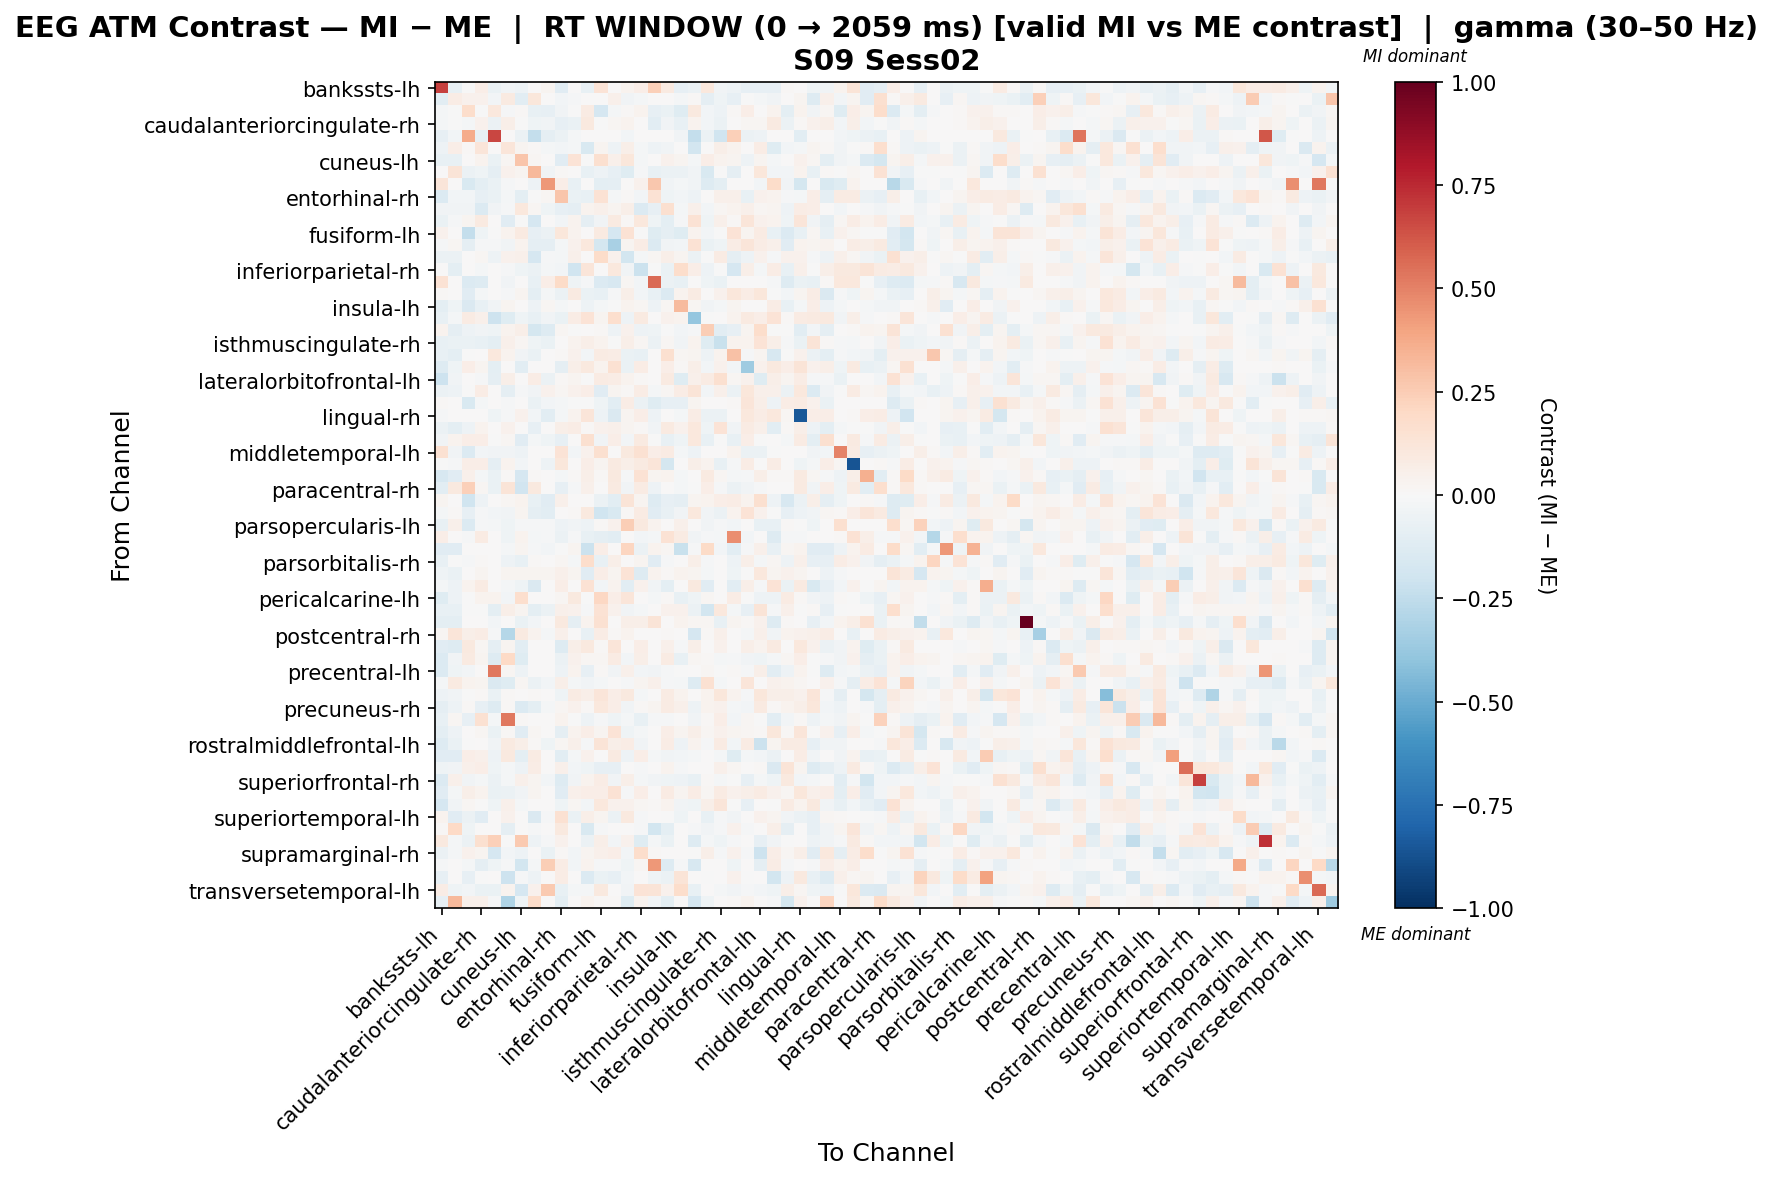

The file beside this chart, header and first rows:
, bankssts-lh, bankssts-rh, caudalanteriorcingulate-lh, caudalanteriorcingulate-rh, caudalmiddlefrontal-lh, caudalmiddlefrontal-rh, cuneus-lh, cuneus-rh, entorhinal-lh, entorhinal-rh, frontalpole-lh, frontalpole-rh, fusiform-lh, fusiform-rh, inferiorparietal-lh, inferiorparietal-rh, inferiortemporal-lh, inferiortemporal-rh, insula-lh, insula-rh, isthmuscingulate-lh, isthmuscingulate-rh, lateraloccipital-lh
bankssts-lh, 0.6859, -0.074, -0.006351, 0.06784, -0.06351, -0.03557, -0.04773, 0.0, 0.02474, -0.1123, 0.0006183, -0.07637, 0.1402, 0.0, 0.03447, 0.06598, 0.238, 0.08856, -0.07976, -0.06093, 0.1047, -0.03176, -0.04712
bankssts-rh, -0.1074, 0.07373, 0.04512, 0.04642, -0.02907, 0.09207, -0.1074, 0.1095, 0.0, -0.02907, -0.01453, 0.002634, 0.0, 0.05015, -0.0369, -0.01998, 0.0, 0.0, -0.01817, 0.009092, -0.09084, -0.03997, -0.08276
caudalanteriorcingulate-lh, -0.02219, -3.995398469877587e-05, 0.1763, -0.003375, 0.1073, -0.009828, 0.0148, -0.07126, -0.08496, -0.03242, -0.002996, 0.08034, -0.1648, -0.01654, 0.008271, 0.03904, -0.08374, -0.06888, -0.1247, 0.1002, -0.02444, -0.0505, 0.0148
caudalanteriorcingulate-rh, -0.0181, -0.002803, -0.02013, 0.04142, -0.05848, 0.05793, -0.007707, -0.04233, -0.03608, -0.08515, -0.0691, 0.09453, -0.003785, 0.01891, 0.03706, 0.006574, -0.1071, -0.03782, -0.07071, 0.03751, -0.03083, -0.06184, 0.007736
caudalmiddlefrontal-lh, -0.07948, -0.0289, 0.3692, -0.07106, 0.669, 0.0, -0.06141, -0.2356, -0.09218, -0.06141, -0.01806, 0.0, 0.0, 0.0, -0.0283, 0.0, 0.0, 0.0, -0.03613, -0.2355, -0.06145, -0.1988, 0.2397
caudalmiddlefrontal-rh, -0.05266, 0.06798, 0.009974, 0.1232, 0.004997, 0.1194, 0.02499, 0.01454, -0.0158, -0.02625, -0.0158, -0.153, 0.02725, -0.04772, 0.0547, -0.0158, -0.04772, -0.03272, 0.004193, -0.1851, 0.004193, 0.05916, 0.03498
cuneus-lh, -0.0709, -0.07149, 0.001774, 0.03625, -0.06454, 0.01984, 0.2742, 0.01578, 0.0, -0.1148, 0.1349, -0.003544, 0.1583, 0.04861, 0.1137, -0.02278, 0.0, 0.04246, 0.02494, -0.01973, 0.06412, 0.03722, 0.02743
cuneus-rh, 0.0, 0.1251, -0.06033, -0.04002, -0.08876, 0.04366, 0.02401, 0.3204, -0.03737, 0.009134, 0.00197, -0.0731, -0.05322, -0.08104, -0.1192, -0.008277, -0.0717, -0.05499, -0.06073, -0.0327, -0.1529, -0.005404, -0.08934
entorhinal-lh, 0.1195, 0.0, -0.1535, -0.09571, -0.06319, -0.01264, 0.0, -0.05055, 0.4307, 0.06735, -0.07494, 0.005259, -0.09571, -0.08846, 0.0, 0.04642, 0.2705, -0.03791, -0.0186, -0.03791, -0.1264, -0.09478, 0.0
entorhinal-rh, -0.1371, -0.02686, -0.0266, -0.08383, -0.06541, -0.02261, -0.09977, -0.004982, 0.01914, 0.2809, -0.06546, -0.07121, 0.1431, -0.02251, 0.01098, -0.03021, 0.1453, -0.04551, -0.02367, -0.05209, 0.000861, 0.04879, 0.04958
frontalpole-lh, -0.03743, -0.03743, -0.03587, -0.1362, -0.03743, -0.01361, 0.107, 0.02121, -0.0415, -0.08505, -0.09096, 0.03628, 0.05289, 0.0307, 0.05721, -0.1354, -0.07825, 0.1564, -0.02274, 0.05264, -0.02804, 0.01964, 0.03653
frontalpole-rh, -0.06751, -0.01366, 0.03028, 0.08617, 0.0, -0.1155, -0.004219, -0.165, 0.0, -0.03, 0.03898, -0.08813, -0.03469, 0.08726, 0.01464, 0.1067, -0.04124, -0.1004, -0.01552, 0.1467, -0.04664, 0.04808, 0.01443
fusiform-lh, 0.03972, 0.0, -0.242, -0.04287, -0.004591, 0.03572, 0.08703, -0.08317, -0.05685, 0.1114, 0.03431, 0.002009, 0.091, -0.1717, 0.1482, -0.004731, -0.1207, -0.08905, -0.1187, 0.03722, -0.0273, -0.001973, 0.1406
fusiform-rh, -0.01104, 0.02151, -0.08696, -0.0106, -0.01133, -0.03282, 0.0366, -0.08948, -0.09065, -0.02266, 0.03945, 0.1081, -0.1736, -0.3204, 0.02394, 0.0771, -0.1375, -0.03293, -0.02741, 0.1416, -0.0675, -0.04337, 0.07157
inferiorparietal-lh, -0.05873, -0.05803, 0.0007551, 0.019, -0.05284, 0.04221, 0.04846, -0.1686, -0.011, -0.01731, 0.05342, 0.005926, 0.1864, 0.04085, -0.1816, -0.02199, 0.01857, 0.05552, 0.02407, -0.06179, -0.005606, 0.08591, -0.08709
inferiorparietal-rh, 0.007618, -0.09695, 0.003191, -0.01928, 0.0, -0.01255, -0.0403, -0.05814, -0.01647, -0.02441, -0.2025, 0.1211, 0.002926, 0.1091, -0.03138, -0.2138, -0.004372, -0.06276, 0.1745, 0.07009, -0.05153, -0.007083, -0.1645
inferiortemporal-lh, 0.145, 0.0, -0.1339, -0.128, 0.0, -0.03507, 0.0, -0.07522, 0.06857, 0.1941, -0.04637, -0.01464, -0.1396, -0.1632, 0.02228, -0.02804, 0.5647, -0.06027, -0.07442, 0.0, -0.04419, -0.06309, 0.0
inferiortemporal-rh, 0.01321, 0.0, -0.1095, -0.0225, 0.0, -0.01455, 0.03035, -0.09446, -0.02118, -0.06205, 0.09214, -0.06461, -0.07161, -0.01555, 0.05785, -0.02966, -0.07712, -0.1376, 0.03699, 0.07823, 0.004257, 0.04613, 0.1102
insula-lh, -0.1003, -0.04205, -0.1468, -0.07655, -0.03737, 0.0292, 0.005071, -0.04918, 0.0157, -0.01801, 0.0001874, -0.05454, -0.01707, -0.003808, 0.0317, 0.0157, -0.0541, 0.02324, 0.313, 0.02035, -0.0315, -0.02323, 0.02616
insula-rh, -0.07122, -0.02129, 0.08417, 0.0503, -0.2063, -0.1207, -0.04429, -0.0731, -0.03655, -0.0679, 0.07225, 0.1356, 0.02658, 0.1649, -0.05023, 0.08896, 0.0, 0.04318, 0.03428, -0.3846, -0.002948, 0.006659, 0.0348
isthmuscingulate-lh, 0.03455, -0.08832, -0.05266, -0.03542, -0.04675, 0.03228, 0.05523, -0.175, -0.1286, 0.02059, -0.0003618, 0.005613, 0.01438, -0.05295, 0.0447, -0.05126, -0.04105, -0.003201, -0.02958, -0.01205, 0.2457, -0.1091, -0.08271
isthmuscingulate-rh, -0.07654, -0.06294, -0.06375, -0.07089, -0.09752, 0.05431, 0.01857, -0.04341, -0.06479, 0.00742, 0.03281, 0.06248, 0.03583, -0.006811, 0.05598, 0.02138, -0.05483, 0.02118, -0.03622, 0.03718, -0.1247, -0.2252, 0.03337
lateraloccipital-lh, -0.07738, -0.0955, -0.0007397, 0.005955, 0.1047, 0.03562, -0.03551, -0.06657, 0.0, 0.0111, 0.04002, -0.0236, 0.08322, 0.07286, -0.06265, -0.07138, 0.0, 0.1601, 0.02108, 0.02641, -0.05363, 0.03772, 0.2964
lateraloccipital-rh, -0.1298, -0.04498, 0.06492, 0.02549, -0.1006, 0.0, -0.102, 0.0, 0.0, -0.09045, 0.05849, 0.0971, 0.03517, 0.1515, -0.06372, 0.07209, 0.0, 0.06643, 0.01546, 0.05925, -0.02654, 0.04238, -0.024
lateralorbitofrontal-lh, -0.2083, -0.03223, 0.005971, -0.01114, -0.08595, 0.05609, 0.007769, 0.07335, -0.05795, 0.01418, 0.02525, -0.001234, 0.08256, 0.07562, 0.03376, 0.00863, 0.0, 0.09235, -0.1209, 0.05368, 0.07878, 0.1572, 0.0213
lateralorbitofrontal-rh, -0.06106, -0.04927, -0.003173, 0.07391, 0.0, -0.09165, -0.01523, -0.03665, 0.04465, 0.01594, 0.04617, 0.06499, -0.1145, 0.02542, 0.009468, 0.07382, -0.02039, 0.01695, 0.07069, 0.1259, -0.02398, 0.04837, -0.05563
lingual-lh, 0.01307, 0.0, -0.1542, -0.0166, 0.0, -0.008728, 0.007084, -0.06629, -0.02575, -0.02113, -0.001541, -0.00663, -0.04417, -0.1073, 0.07278, -0.05692, -0.1214, -0.08184, -0.07878, 0.02936, 0.002149, 0.001613, 0.008472
lingual-rh, -0.009837, 0.003875, 0.0005027, 0.0007516, -0.04427, -0.009837, 0.04198, -0.02936, -0.1033, -0.0158, 0.03637, 0.1195, -0.0535, -0.1479, 0.02375, 0.06268, -0.0541, 0.007608, -0.02268, 0.07796, -0.05914, -0.05991, 0.005467
medialorbitofrontal-lh, -0.0581, -0.1, -0.04758, 0.03593, 0.0, 0.04675, 0.006917, -0.08182, 0.0, 0.05578, 0.07135, 0.01537, 0.0404, 0.04891, 0.02373, 0.01471, -0.03762, 0.08726, 0.0428, 0.1061, -0.04149, 0.1406, -0.03317
medialorbitofrontal-rh, -0.0381, 0.039, 0.0631, 0.06391, -0.00634, 0.01891, -0.1124, -0.01779, -0.04121, -0.08166, 0.0, 0.1595, -0.03804, 0.06845, -0.02791, 0.09248, -0.006394, -0.07359, -0.04127, 0.1062, -0.07291, -0.00634, -0.07614
middletemporal-lh, 0.1558, -0.03424, -0.1358, -0.02678, -0.03214, -0.03728, -0.05031, 0.0, 0.007472, 0.1397, -0.02563, 0.04468, 0.1576, 0.006705, 0.1012, 0.1534, 0.0648, 0.07832, -0.01728, -0.04821, 0.006705, 0.0, 0.03547
middletemporal-rh, -0.007557, -0.01512, 0.06379, 0.06379, -0.0894, 0.03299, -0.02564, 0.0009363, -0.05337, 0.1155, 0.0, 0.06789, 0.02474, 0.0886, 0.05774, 0.0886, 0.1214, -0.1747, 0.0, 0.0608, 0.03299, -0.07053, -0.01008
paracentral-lh, -0.1564, -0.1161, 0.0502, -0.01676, -0.06844, 0.01059, -0.1665, 0.01059, 0.0, -0.0216, 0.01439, 0.05616, 0.01059, 0.09473, -0.01356, 0.1432, 0.02517, 0.03648, -0.01955, 0.003621, 0.08826, 0.01635, -0.02085
paracentral-rh, -0.1055, 0.09384, 0.2358, 0.01628, -0.06757, 0.1321, -0.1879, 0.0954, 0.0, -0.08347, -0.01253, 0.05092, 0.007339, 0.09304, -0.03421, 0.08142, -0.05419, 0.007339, -0.01651, -0.0004373, 0.06605, -0.008559, -0.05925
parahippocampal-lh, 0.02959, 0.004997, -0.1984, -0.05119, 0.0, 0.01577, 0.03382, -0.07656, -0.1098, 0.05259, 0.001611, 0.002002, -0.05942, -0.1048, 0.1318, 0.02721, -0.1322, -0.07822, -0.09296, 0.02935, 0.03421, 0.06835, 0.07608
parahippocampal-rh, -0.01629, 0.01254, -0.0811, -0.008373, -0.02702, -0.03274, 0.02929, -0.09217, -0.1027, 0.0006576, 0.009314, 0.09931, -0.2026, -0.1529, 0.01153, 0.08214, -0.1128, -0.07221, -0.03436, 0.1062, -0.03428, -0.06164, 0.03432
parsopercularis-lh, -0.07809, 0.05102, -0.133, -0.01409, -0.02087, -0.04398, -0.009391, -0.0111, -0.01409, -0.05, -0.03756, -0.04695, 0.0101, 0.03979, 0.2497, 0.09708, 0.03283, 0.002809, 0.04811, 0.0, -0.03329, -0.01209, -0.02616
parsopercularis-rh, 0.06657, 0.0, -0.007865, 0.0809, 0.0, -0.04354, 0.03833, -0.01573, -0.007865, -0.05865, -0.007865, -0.07048, -0.09259, -0.1067, 0.0, -0.0236, -0.01814, 0.1475, 0.08441, -0.03146, -0.007865, -0.01573, 0.466
parsorbitalis-lh, -0.1145, -0.1136, 0.0, 0.0, 0.0, -0.0228, 0.02625, -0.01334, -0.02453, -0.001198, 0.02625, -0.2126, 0.06806, 0.0, 0.2158, -0.05494, 0.03655, 0.01575, -0.2192, -0.008176, 0.1901, -0.02863, -0.1031
parsorbitalis-rh, -0.07318, -0.005405, -0.01042, 0.01042, 0.0, -0.04918, -0.07398, 0.01013, 0.0, 0.01801, -0.01726, 0.1785, -0.07335, 0.05669, 0.0, 0.02693, -0.1137, -0.01161, 0.0, 0.05714, -0.01294, 0.007142, -0.05367
parstriangularis-lh, -0.03951, -0.06388, 0.0019, 0.02887, 0.0, 0.02971, 0.02887, 0.02619, 0.02887, 0.05052, 0.02887, -0.1155, 0.06682, 0.02887, 0.1369, -0.1291, 0.03154, 0.009259, 0.03495, 0.02887, -0.01708, 0.00597, -0.04662
parstriangularis-rh, -0.01594, -0.05365, 0.03438, 0.08311, 0.0, -0.02316, -0.04236, -0.141, 0.0, 0.06674, 0.0, 0.1436, -0.02499, 0.03834, -0.1037, 0.0408, -0.03424, -0.1011, 0.0, 0.09784, -0.11, 0.0, -0.1075
pericalcarine-lh, -0.1235, -0.05428, -0.003677, 0.03735, 0.03757, -0.02762, 0.1661, 0.0, 0.0, 0.01654, 0.09716, -0.001906, 0.2075, 0.06986, 0.1208, 0.0, -0.01841, 0.01465, -0.07169, -0.03963, 0.01838, 0.007353, 0.07215
pericalcarine-rh, -0.07663, -0.07225, -0.0005804, -0.00378, -0.09972, 0.05825, 0.02635, -0.09844, -0.06097, 0.05424, 0.04436, -0.01345, 0.1427, 0.04518, -0.03704, -0.01828, 0.0, 0.04548, 0.04355, -0.05866, -0.1872, 0.106, -0.01774
postcentral-lh, -0.09736, -0.09986, 0.0, 0.0, -0.02663, 0.0, -0.06408, -0.02395, 0.0, 0.09759, -0.08738, 0.0373, 0.1513, 0.0, 0.05638, 0.06249, 0.1318, 0.0, 0.0342, 0.01952, 0.01603, -0.07101, 0.02991
postcentral-rh, 0.02184, 0.1182, 0.05544, 0.07035, -0.008962, -0.2889, 0.09114, 0.03127, -0.01792, 0.05097, 0.00693, -0.07169, 0.07246, 0.01421, 0.03555, 0.0, 0.0, 0.01085, 0.00693, -0.1661, 0.0112, 0.05062, 0.0
posteriorcingulate-lh, -0.1123, -0.1303, 0.1008, 0.02043, -0.08638, 0.03027, -0.1025, 0.0, 0.0, -0.1305, 0.05544, 0.0999, 0.009205, 0.1201, 0.001169, 0.06487, 0.0, 0.05203, -0.01051, 0.0611, 0.004603, 0.04596, 0.007621
posteriorcingulate-rh, -0.134, -0.037, 0.08783, 0.0288, -0.1281, 0.1999, -0.1234, 0.007034, 0.0, -0.05867, 0.04157, 0.02014, 0.02227, 0.08228, -0.0296, 0.06, 0.0, 0.07828, -0.07251, 0.01774, 0.008207, -0.01969, -0.009706
precentral-lh, -0.1395, -0.0441, -0.02934, 0.0, 0.5244, 0.01879, -0.05211, 0.006447, 0.0, -0.05173, 0.03639, -0.08554, 0.01513, -0.03743, 0.04859, -0.02806, -0.03743, -0.008744, -0.002241, 0.0, 0.01617, -0.006723, 0.0123
precentral-rh, -0.01888, 0.08772, 0.03229, 0.02757, -0.1468, -0.12, 0.01671, -0.05663, -0.02831, 0.05765, -0.01888, -0.03636, -0.01888, 0.003979, -0.01416, 0.02562, 0.05166, -0.008976, -0.01888, -0.1307, 0.1524, -0.01888, 0.0
precuneus-lh, -0.05065, -0.03126, -0.004312, 0.009044, -0.06643, 0.01228, 0.007118, 0.01011, 0.0, -0.04552, 0.08559, 0.05559, 0.1195, 0.06671, 0.09701, -0.01792, 0.0, 0.08052, 0.03377, 0.006945, 0.03201, 0.1115, 0.03214
precuneus-rh, -0.09013, -0.0471, 0.01067, -0.08172, -0.1289, 0.01436, -0.1382, -0.09743, -0.02183, 0.01792, 0.04582, 0.01121, 0.1043, 0.06765, -0.03534, 0.009535, 0.02946, 0.08195, 0.05402, -0.04787, 0.03349, 0.04194, -0.01716
rostralanteriorcingulate-lh, -0.07272, 0.02109, -0.07942, 0.1549, -0.01914, 0.5311, 0.01382, 0.001559, 0.0, 0.03874, -0.0003012, -0.05438, -0.009855, -0.04016, -0.01591, -0.07448, -0.01258, -0.01453, 0.001559, -0.03576, 0.008824, 0.06404, -0.03062
rostralanteriorcingulate-rh, -0.09688, -0.05386, 0.000891, 0.02225, -0.06643, 0.01474, -0.1147, 0.0221, 0.0, -0.08988, 0.0335, 0.06782, 0.02579, 0.1373, -0.04631, -0.02208, 0.0, 0.06631, 0.02422, 0.05501, 0.01842, 0.04677, 0.02491
rostralmiddlefrontal-lh, -0.126, -0.06955, -0.0002907, 0.003093, -0.0313, 0.08797, 0.05822, 0.01347, -0.04213, 0.02133, 0.04888, -0.01139, 0.1271, 0.06191, 0.07046, -0.03478, 0.0, 0.07506, -0.05175, 0.03847, -0.01031, 0.08339, -0.02844
rostralmiddlefrontal-rh, -0.1104, -0.1099, 0.06481, 0.05332, -0.05245, 0.09451, -0.09889, 0.08176, 0.0, -0.107, -0.02017, 0.04407, 0.0, 0.09205, -0.04874, 0.06844, -0.01962, -0.03434, -0.02824, -0.02187, 0.0, -0.02017, -0.1204
superiorfrontal-lh, -0.04598, -0.03353, 0.05403, 0.07001, -0.04046, -0.02032, -0.04694, 0.07202, 0.0, 0.04971, -0.03047, -0.03979, -0.07848, -0.08127, 0.0, -0.008771, 0.001185, 0.03245, -0.01341, 0.0, 0.0, 0.04719, 0.01689
superiorfrontal-rh, -0.139, 0.04869, -0.03316, -0.02273, -0.06214, -0.0208, 0.04925, 0.02875, -0.02568, -0.1278, -0.03716, 0.03209, 0.07744, -0.03344, 0.0599, -0.01774, -0.03344, -0.04104, -0.05286, -0.07767, 0.01514, -0.02097, -0.007602
superiorparietal-lh, -0.1127, -0.01903, 0.0562, 0.03554, -0.06859, -0.05493, -0.03824, 0.0298, 0.0, -0.111, 0.04856, 0.06283, 0.06368, 0.1421, -0.008043, 0.06953, 0.0, 0.07983, 0.02365, 0.07334, 0.01996, 0.08283, 0.0397
superiorparietal-rh, -0.1654, -0.0386, 0.01802, -0.003383, -0.04594, 0.05378, -0.02179, 0.002052, 0.0, -0.04505, 0.02141, -0.03109, 0.1048, 0.04395, 0.04429, 0.02173, 0.01396, 0.03871, -0.03334, -0.04242, 0.0604, 0.1214, -0.00524
... 8 more rows
